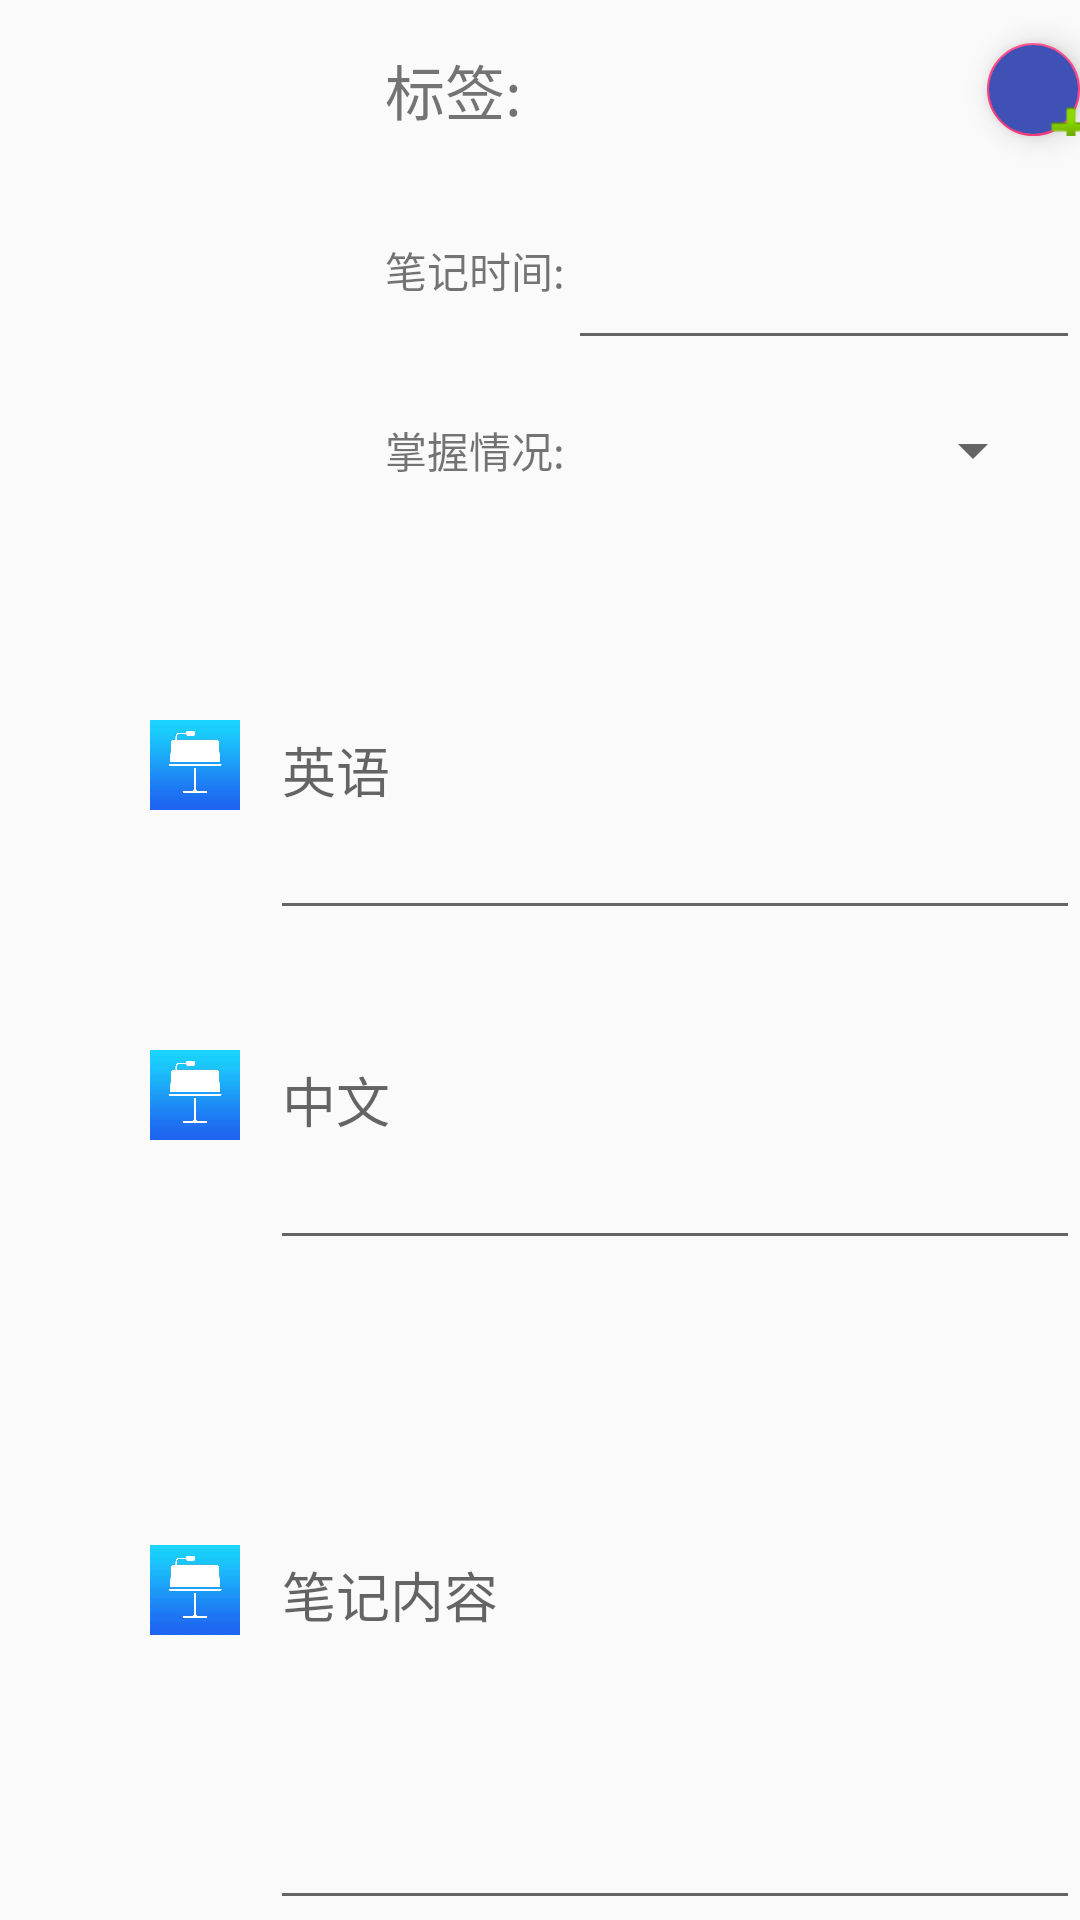

Here is an Android app screen rendered from its layout file. Give the layout XML and the strings, colors and styles it references.
<!-- AndroidManifest.xml: application theme AppTheme -->
<!-- res/layout/content_note_edit.xml -->
<?xml version="1.0" encoding="utf-8"?>
<LinearLayout
    xmlns:android="http://schemas.android.com/apk/res/android"
    android:orientation="vertical"
    android:layout_width="match_parent"
    android:layout_height="match_parent">


    <LinearLayout
        android:layout_width="match_parent"
        android:layout_height="200dp">

        <LinearLayout

            android:layout_width="0dp"
            android:layout_height="match_parent"
            android:layout_weight="1"
            android:orientation="vertical">



            <ImageView
                android:layout_margin="15dp"
                android:id="@+id/notepic_edit"
                android:layout_width="match_parent"
                android:layout_height="match_parent"
                android:src="@drawable/note"/>



        </LinearLayout>

        <LinearLayout
            android:layout_width="0dp"
            android:layout_height="match_parent"
            android:layout_weight="1.8"
            android:orientation="vertical">

            <LinearLayout
                android:layout_width="match_parent"
                android:layout_height="60dp">

                <TextView

                    android:id="@+id/textView"
                    android:layout_width="wrap_content"
                    android:layout_height="match_parent"
                    android:gravity="center_vertical"
                    android:textSize="20dp"
                    android:text="标签:" />

                <TextView
                    android:id="@+id/label_edit"
                    android:gravity="center|left"
                    android:textSize="20dp"
                    android:layout_width="150dp"
                    android:layout_height="match_parent"

                    android:layout_marginLeft="5dp"/>
                    
                    

                <android.support.design.widget.FloatingActionButton
                    android:layout_gravity="center"
                    android:id="@+id/btn_addLabel"

                    android:backgroundTint="@color/colorPrimary"
                    android:src="@android:drawable/ic_input_add"
                    android:layout_width="wrap_content"
                    android:layout_height="wrap_content" />

            </LinearLayout>





            <LinearLayout
                android:layout_width="match_parent"
                android:layout_height="60dp">

                <TextView
                    android:layout_width="wrap_content"
                    android:layout_height="match_parent"
                    android:gravity="center_vertical"
                    android:text="笔记时间:" />

                <EditText
                    android:id="@+id/time_edit"
                    android:layout_width="match_parent"
                    android:layout_height="match_parent"
                    android:layout_marginLeft="1dp" />
            </LinearLayout>

            <LinearLayout
                android:layout_width="match_parent"
                android:layout_height="60dp">

                <TextView
                    android:layout_width="wrap_content"
                    android:layout_height="match_parent"
                    android:gravity="center_vertical"
                    android:text="掌握情况:" />

                <Spinner
                    android:id="@+id/spinner_isOK_edit"
                    android:layout_width="150dp"
                    android:layout_height="wrap_content"
                    android:layout_gravity="center_vertical"
                    android:layout_marginLeft="10dp" />
            </LinearLayout>


        </LinearLayout>
    </LinearLayout>

    <LinearLayout
        android:layout_width="match_parent"
        android:layout_height="match_parent"
        android:orientation="vertical">


        <LinearLayout
            android:layout_width="match_parent"
            android:layout_height="0dp"
            android:layout_weight="1"
            android:orientation="horizontal">

            <ImageView

                android:layout_width="30dp"
                android:layout_height="30dp"
                android:layout_gravity="center_vertical"
                android:layout_marginLeft="50dp"
                android:src="@drawable/note_image" />

            <EditText
                android:id="@+id/english_edit"
                android:layout_width="match_parent"
                android:layout_height="match_parent"
                android:layout_marginLeft="10dp"
                android:ellipsize="end"
                android:hint="英语"
                android:singleLine="true" />


        </LinearLayout>

        <LinearLayout
            android:layout_width="match_parent"
            android:layout_height="0dp"
            android:layout_weight="1"
            android:orientation="horizontal">

            <ImageView
                android:layout_width="30dp"
                android:layout_height="30dp"
                android:layout_gravity="center_vertical"
                android:layout_marginLeft="50dp"
                android:src="@drawable/note_image" />

            <EditText
                android:id="@+id/chinese_edit"
                android:layout_width="match_parent"
                android:layout_height="match_parent"
                android:layout_marginLeft="10dp"
                android:ellipsize="end"
                android:hint="中文"
                android:singleLine="true" />


        </LinearLayout>

        <LinearLayout
            android:layout_width="match_parent"
            android:layout_height="0dp"
            android:layout_weight="2"
            android:orientation="horizontal">

            <ImageView
                android:layout_width="30dp"
                android:layout_height="30dp"
                android:layout_gravity="center_vertical"
                android:layout_marginLeft="50dp"
                android:src="@drawable/note_image" />

            <EditText
                android:hint="笔记内容"
                android:id="@+id/content_edit"
                android:layout_width="match_parent"
                android:layout_height="match_parent"
                android:layout_marginLeft="10dp" />


        </LinearLayout>


    </LinearLayout>


</LinearLayout>
<!-- resources referenced by this layout -->
<resources>
  <color name="colorPrimary">#3F51B5</color>
  <!-- drawable note_image: jpg bitmap (drawable, 16309 bytes) -->
  <style name="AppTheme" parent="Base.Theme.AppCompat.Light.DarkActionBar">
          <item name="colorPrimary">@color/colorPrimary</item>
          <item name="colorPrimaryDark">@color/colorPrimaryDark</item>
          <item name="colorAccent">@color/colorAccent</item>
      </style>
  <color name="colorPrimaryDark">#303F9F</color>
  <color name="colorAccent">#FF4081</color>
</resources>
